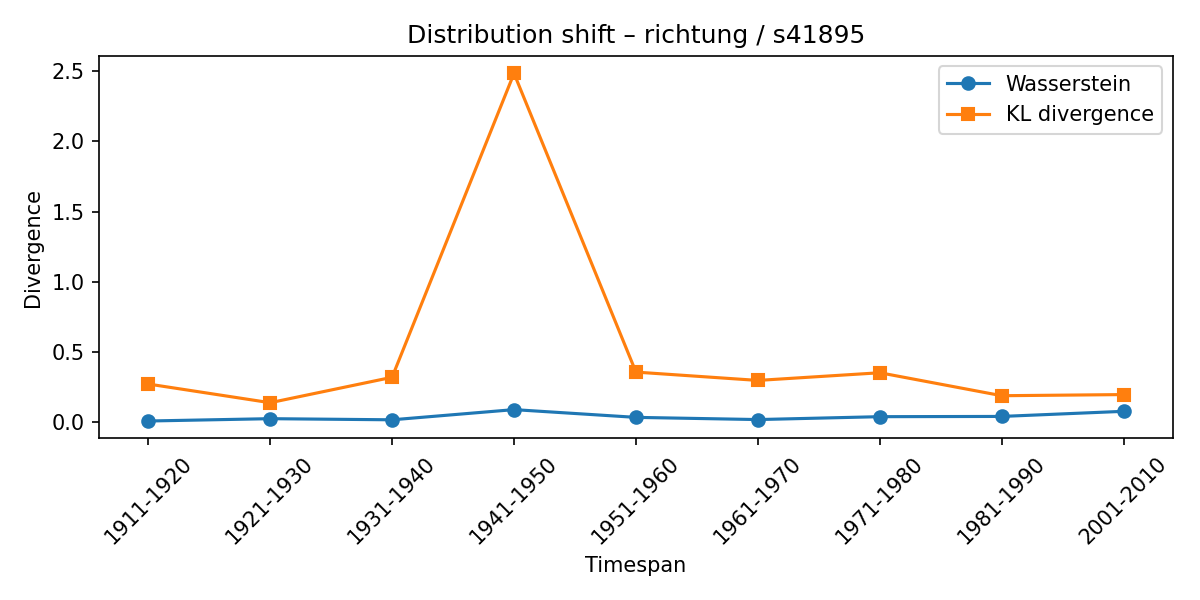

Data behind this chart, as committed beside it:
synset, lexeme, from_timespan, to_timespan, wasserstein, kl_divergence
s41895, richtung, 1901-1910, 1911-1920, 0.006091, 0.2699
s41895, richtung, 1911-1920, 1921-1930, 0.02273, 0.1366
s41895, richtung, 1921-1930, 1931-1940, 0.01468, 0.3179
s41895, richtung, 1931-1940, 1941-1950, 0.08729, 2.486
s41895, richtung, 1941-1950, 1951-1960, 0.03207, 0.3549
s41895, richtung, 1951-1960, 1961-1970, 0.01637, 0.2956
s41895, richtung, 1961-1970, 1971-1980, 0.03699, 0.3503
s41895, richtung, 1971-1980, 1981-1990, 0.03871, 0.1865
s41895, richtung, 1981-1990, 2001-2010, 0.0752, 0.1946
